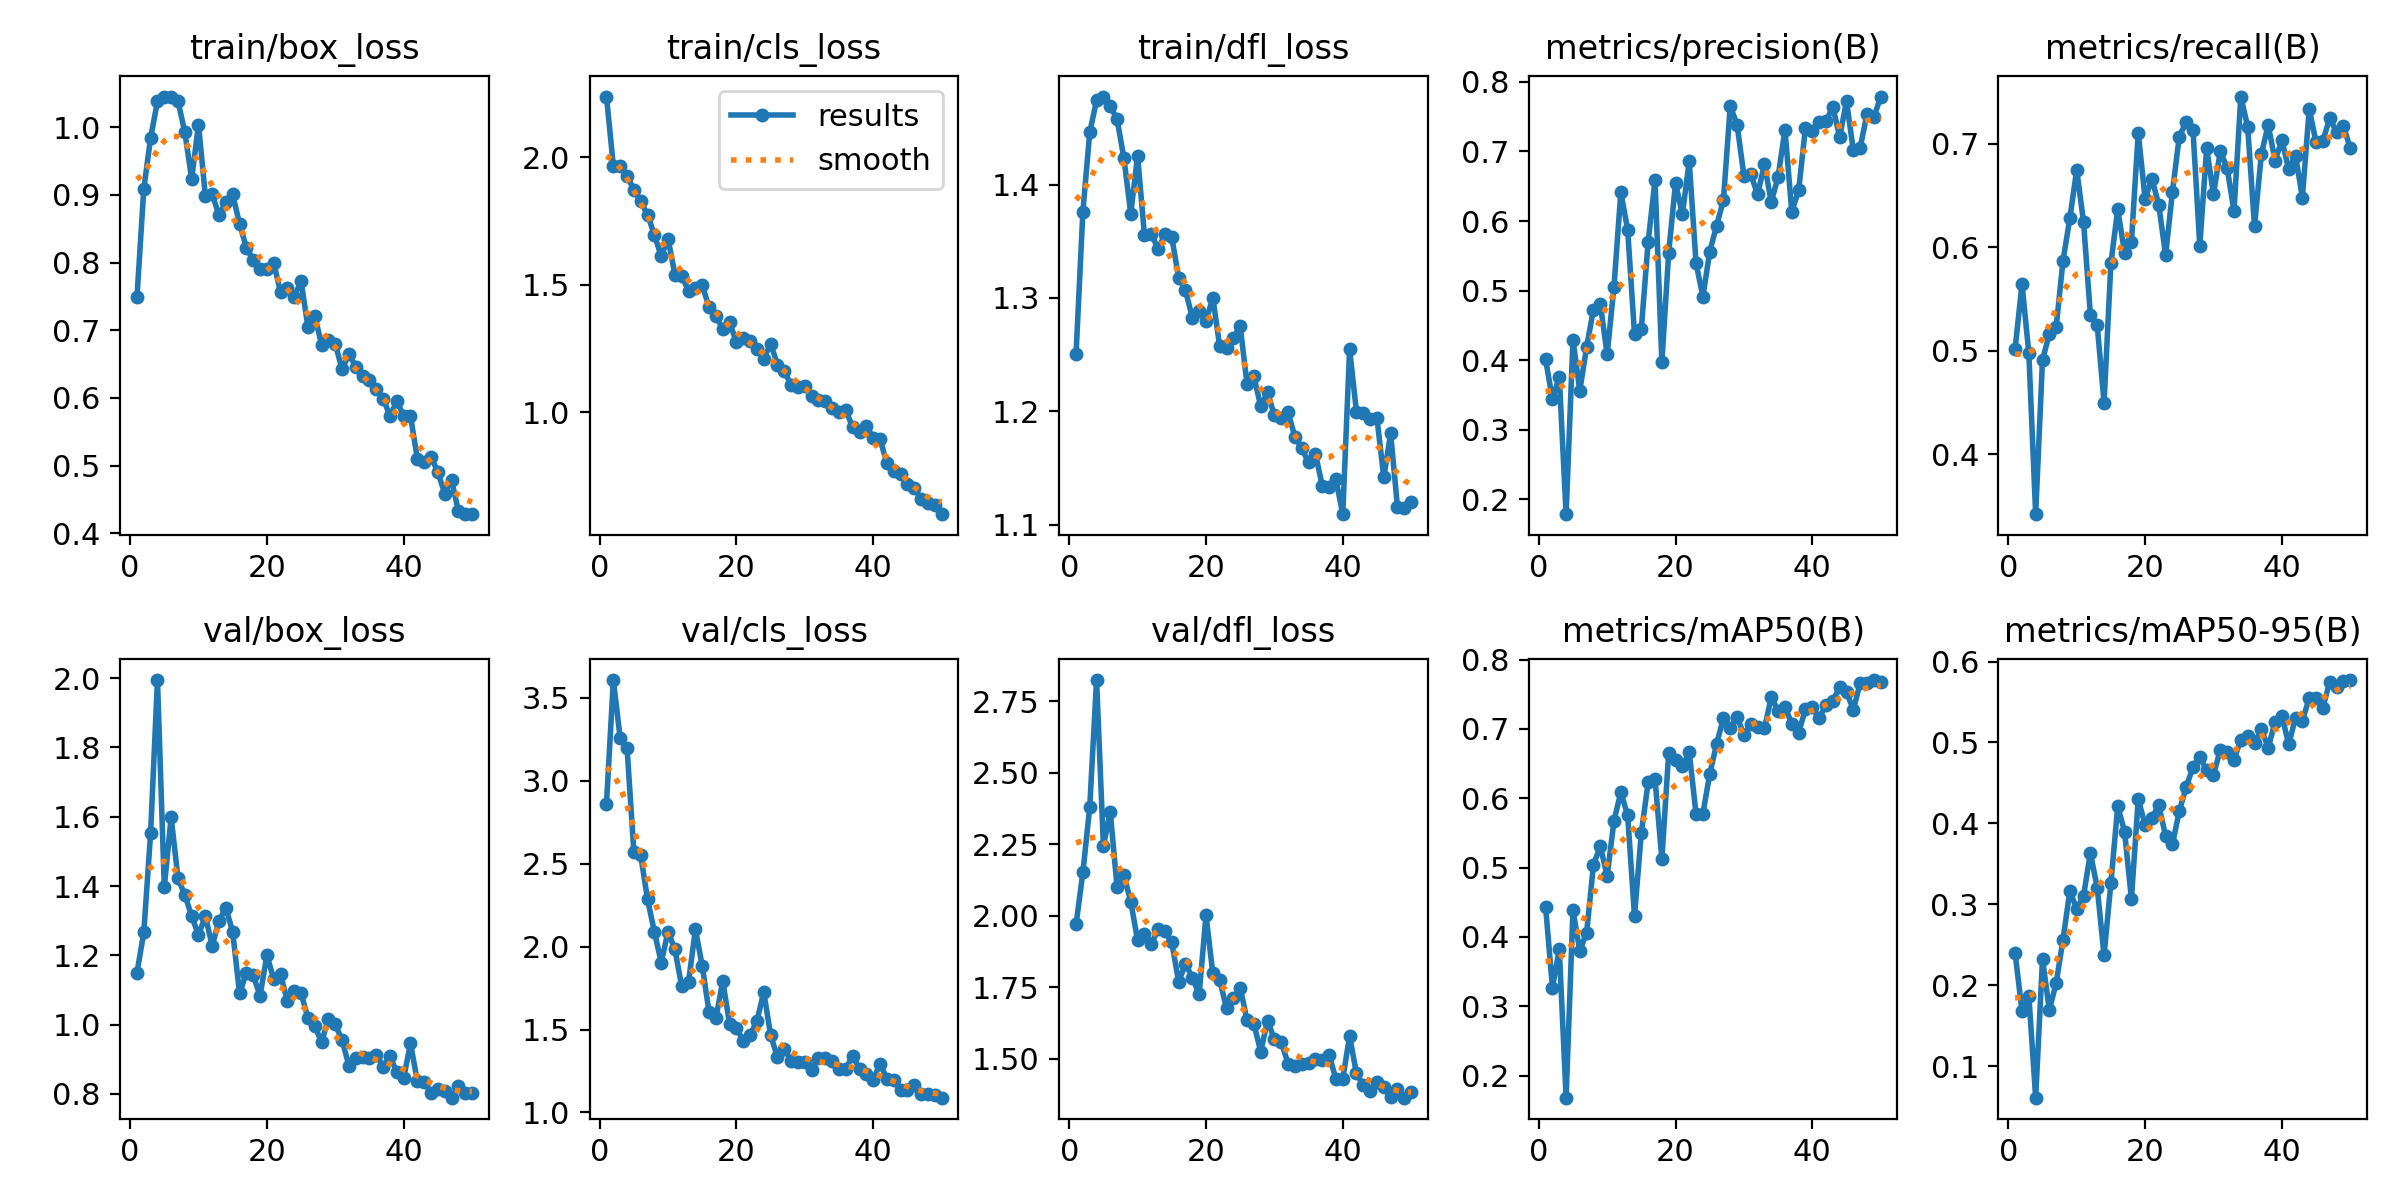

The data file committed next to this chart (first rows):
epoch, time, train/box_loss, train/cls_loss, train/dfl_loss, metrics/precision(B), metrics/recall(B), metrics/mAP50(B), metrics/mAP50-95(B), val/box_loss, val/cls_loss, val/dfl_loss, lr/pg0, lr/pg1, lr/pg2
1, 168.8, 0.7484, 2.238, 1.25, 0.4011, 0.5021, 0.4434, 0.2395, 1.15, 2.863, 1.969, 0.0005467, 0.0005467, 0.0005467
2, 316.7, 0.909, 1.966, 1.376, 0.3438, 0.5645, 0.3268, 0.168, 1.266, 3.607, 2.151, 0.001081, 0.001081, 0.001081
3, 463.6, 0.9846, 1.965, 1.446, 0.3762, 0.4977, 0.3824, 0.1872, 1.553, 3.256, 2.379, 0.001592, 0.001592, 0.001592
4, 621.2, 1.038, 1.928, 1.474, 0.1788, 0.342, 0.1682, 0.06112, 1.994, 3.2, 2.824, 0.001568, 0.001568, 0.001568
5, 764.6, 1.044, 1.873, 1.478, 0.4293, 0.4911, 0.4385, 0.232, 1.397, 2.572, 2.244, 0.001535, 0.001535, 0.001535
6, 907.3, 1.045, 1.827, 1.47, 0.3562, 0.5162, 0.3801, 0.1696, 1.599, 2.552, 2.363, 0.001502, 0.001502, 0.001502
7, 1046, 1.039, 1.775, 1.458, 0.4193, 0.5232, 0.4062, 0.2029, 1.422, 2.285, 2.099, 0.001469, 0.001469, 0.001469
8, 1186, 0.9927, 1.696, 1.423, 0.4729, 0.587, 0.5041, 0.2565, 1.375, 2.09, 2.141, 0.001436, 0.001436, 0.001436
9, 1325, 0.9237, 1.613, 1.374, 0.4808, 0.6282, 0.5309, 0.3168, 1.313, 1.904, 2.049, 0.001403, 0.001403, 0.001403
10, 1464, 1.004, 1.681, 1.426, 0.4083, 0.6748, 0.4878, 0.2942, 1.259, 2.091, 1.913, 0.00137, 0.00137, 0.00137
11, 1602, 0.8991, 1.54, 1.355, 0.5059, 0.6244, 0.5674, 0.3103, 1.313, 1.983, 1.937, 0.001337, 0.001337, 0.001337
12, 1740, 0.9013, 1.534, 1.357, 0.6413, 0.5347, 0.6087, 0.3635, 1.228, 1.76, 1.901, 0.001304, 0.001304, 0.001304
13, 1878, 0.8699, 1.477, 1.343, 0.5874, 0.5247, 0.5754, 0.3206, 1.299, 1.789, 1.952, 0.001271, 0.001271, 0.001271
14, 2016, 0.8899, 1.489, 1.356, 0.4375, 0.4499, 0.4302, 0.237, 1.337, 2.103, 1.946, 0.001238, 0.001238, 0.001238
15, 2158, 0.9008, 1.499, 1.354, 0.4456, 0.5845, 0.5504, 0.3261, 1.267, 1.883, 1.907, 0.001205, 0.001205, 0.001205
16, 2301, 0.8571, 1.411, 1.318, 0.5703, 0.6367, 0.6231, 0.4212, 1.091, 1.604, 1.768, 0.001172, 0.001172, 0.001172
17, 2445, 0.8222, 1.376, 1.307, 0.6589, 0.5946, 0.6271, 0.3899, 1.15, 1.569, 1.832, 0.001139, 0.001139, 0.001139
18, 2592, 0.8036, 1.329, 1.283, 0.3971, 0.6051, 0.5124, 0.3068, 1.142, 1.792, 1.783, 0.001106, 0.001106, 0.001106
19, 2735, 0.791, 1.354, 1.289, 0.5547, 0.7107, 0.6653, 0.4301, 1.083, 1.533, 1.725, 0.001073, 0.001073, 0.001073
20, 2878, 0.7901, 1.274, 1.28, 0.6546, 0.6469, 0.655, 0.3981, 1.201, 1.508, 2.001, 0.00104, 0.00104, 0.00104
21, 3021, 0.7992, 1.29, 1.3, 0.6095, 0.6661, 0.6462, 0.4069, 1.132, 1.433, 1.798, 0.001007, 0.001007, 0.001007
22, 3162, 0.7562, 1.281, 1.257, 0.686, 0.6411, 0.6666, 0.4224, 1.145, 1.467, 1.776, 0.0009739, 0.0009739, 0.0009739
23, 3304, 0.7625, 1.25, 1.256, 0.5394, 0.5922, 0.5774, 0.3845, 1.067, 1.552, 1.676, 0.0009409, 0.0009409, 0.0009409
24, 3446, 0.7499, 1.21, 1.265, 0.4914, 0.6537, 0.5776, 0.3741, 1.096, 1.726, 1.71, 0.0009078, 0.0009078, 0.0009078
25, 3591, 0.7723, 1.27, 1.275, 0.5561, 0.707, 0.6348, 0.4152, 1.091, 1.466, 1.748, 0.0008748, 0.0008748, 0.0008748
26, 3734, 0.7048, 1.187, 1.224, 0.5931, 0.721, 0.6782, 0.4447, 1.019, 1.333, 1.635, 0.0008418, 0.0008418, 0.0008418
27, 3876, 0.7213, 1.163, 1.231, 0.6298, 0.7135, 0.7154, 0.4694, 0.9959, 1.385, 1.622, 0.0008088, 0.0008088, 0.0008088
28, 4046, 0.6785, 1.107, 1.205, 0.7655, 0.6015, 0.7008, 0.4822, 0.9492, 1.31, 1.524, 0.0007758, 0.0007758, 0.0007758
29, 4206, 0.6854, 1.1, 1.217, 0.7385, 0.6957, 0.7173, 0.4656, 1.017, 1.306, 1.633, 0.0007428, 0.0007428, 0.0007428
30, 4359, 0.6797, 1.104, 1.196, 0.665, 0.6511, 0.6916, 0.4601, 1.001, 1.305, 1.567, 0.0007098, 0.0007098, 0.0007098
31, 4514, 0.6423, 1.066, 1.194, 0.6673, 0.6928, 0.7065, 0.4909, 0.9549, 1.256, 1.558, 0.0006768, 0.0006768, 0.0006768
32, 4674, 0.6648, 1.049, 1.199, 0.6382, 0.6766, 0.7029, 0.4877, 0.8815, 1.331, 1.483, 0.0006438, 0.0006438, 0.0006438
33, 4834, 0.6464, 1.043, 1.178, 0.6816, 0.635, 0.7007, 0.4787, 0.9045, 1.329, 1.473, 0.0006108, 0.0006108, 0.0006108
34, 4995, 0.6321, 1.017, 1.167, 0.6273, 0.7457, 0.7457, 0.5036, 0.9078, 1.308, 1.48, 0.0005778, 0.0005778, 0.0005778
35, 5146, 0.6266, 1.002, 1.155, 0.6638, 0.7166, 0.7261, 0.5085, 0.9028, 1.263, 1.483, 0.0005448, 0.0005448, 0.0005448
36, 5316, 0.6135, 1.008, 1.163, 0.7312, 0.6202, 0.7314, 0.4987, 0.914, 1.263, 1.498, 0.0005118, 0.0005118, 0.0005118
37, 5502, 0.5985, 0.9417, 1.134, 0.6135, 0.6898, 0.7077, 0.5169, 0.8786, 1.343, 1.494, 0.0004788, 0.0004788, 0.0004788
38, 5647, 0.5737, 0.925, 1.133, 0.644, 0.7185, 0.6947, 0.4933, 0.9092, 1.262, 1.513, 0.0004458, 0.0004458, 0.0004458
39, 5789, 0.595, 0.9463, 1.14, 0.7342, 0.6837, 0.7284, 0.5253, 0.8625, 1.233, 1.429, 0.0004127, 0.0004127, 0.0004127
40, 5932, 0.5738, 0.901, 1.109, 0.73, 0.7033, 0.7315, 0.5333, 0.8454, 1.198, 1.429, 0.0003797, 0.0003797, 0.0003797
41, 6072, 0.5731, 0.8948, 1.255, 0.7424, 0.6755, 0.7158, 0.4976, 0.9461, 1.294, 1.579, 0.0003467, 0.0003467, 0.0003467
42, 6211, 0.5103, 0.801, 1.2, 0.7431, 0.6885, 0.7343, 0.5306, 0.8367, 1.202, 1.448, 0.0003137, 0.0003137, 0.0003137
43, 6351, 0.5046, 0.7715, 1.199, 0.7644, 0.6481, 0.7403, 0.527, 0.8347, 1.197, 1.406, 0.0002807, 0.0002807, 0.0002807
44, 6491, 0.5125, 0.7578, 1.194, 0.7206, 0.7339, 0.7604, 0.5546, 0.8032, 1.132, 1.388, 0.0002477, 0.0002477, 0.0002477
45, 6632, 0.4906, 0.7184, 1.194, 0.7722, 0.7014, 0.753, 0.5553, 0.8155, 1.136, 1.417, 0.0002147, 0.0002147, 0.0002147
46, 6773, 0.4586, 0.7024, 1.142, 0.7015, 0.7027, 0.7277, 0.5432, 0.808, 1.163, 1.402, 0.0001817, 0.0001817, 0.0001817
47, 6913, 0.479, 0.6622, 1.18, 0.7053, 0.725, 0.7661, 0.5749, 0.7894, 1.111, 1.366, 0.0001487, 0.0001487, 0.0001487
48, 7055, 0.4326, 0.6442, 1.116, 0.7539, 0.711, 0.7668, 0.5687, 0.8245, 1.109, 1.394, 0.0001157, 0.0001157, 0.0001157
49, 7197, 0.4281, 0.6388, 1.115, 0.7488, 0.7174, 0.7704, 0.5764, 0.8034, 1.105, 1.363, 8.26832e-05, 8.26832e-05, 8.26832e-05
50, 7337, 0.4291, 0.6009, 1.12, 0.7789, 0.6956, 0.7671, 0.5771, 0.8033, 1.089, 1.382, 4.96766e-05, 4.96766e-05, 4.96766e-05
